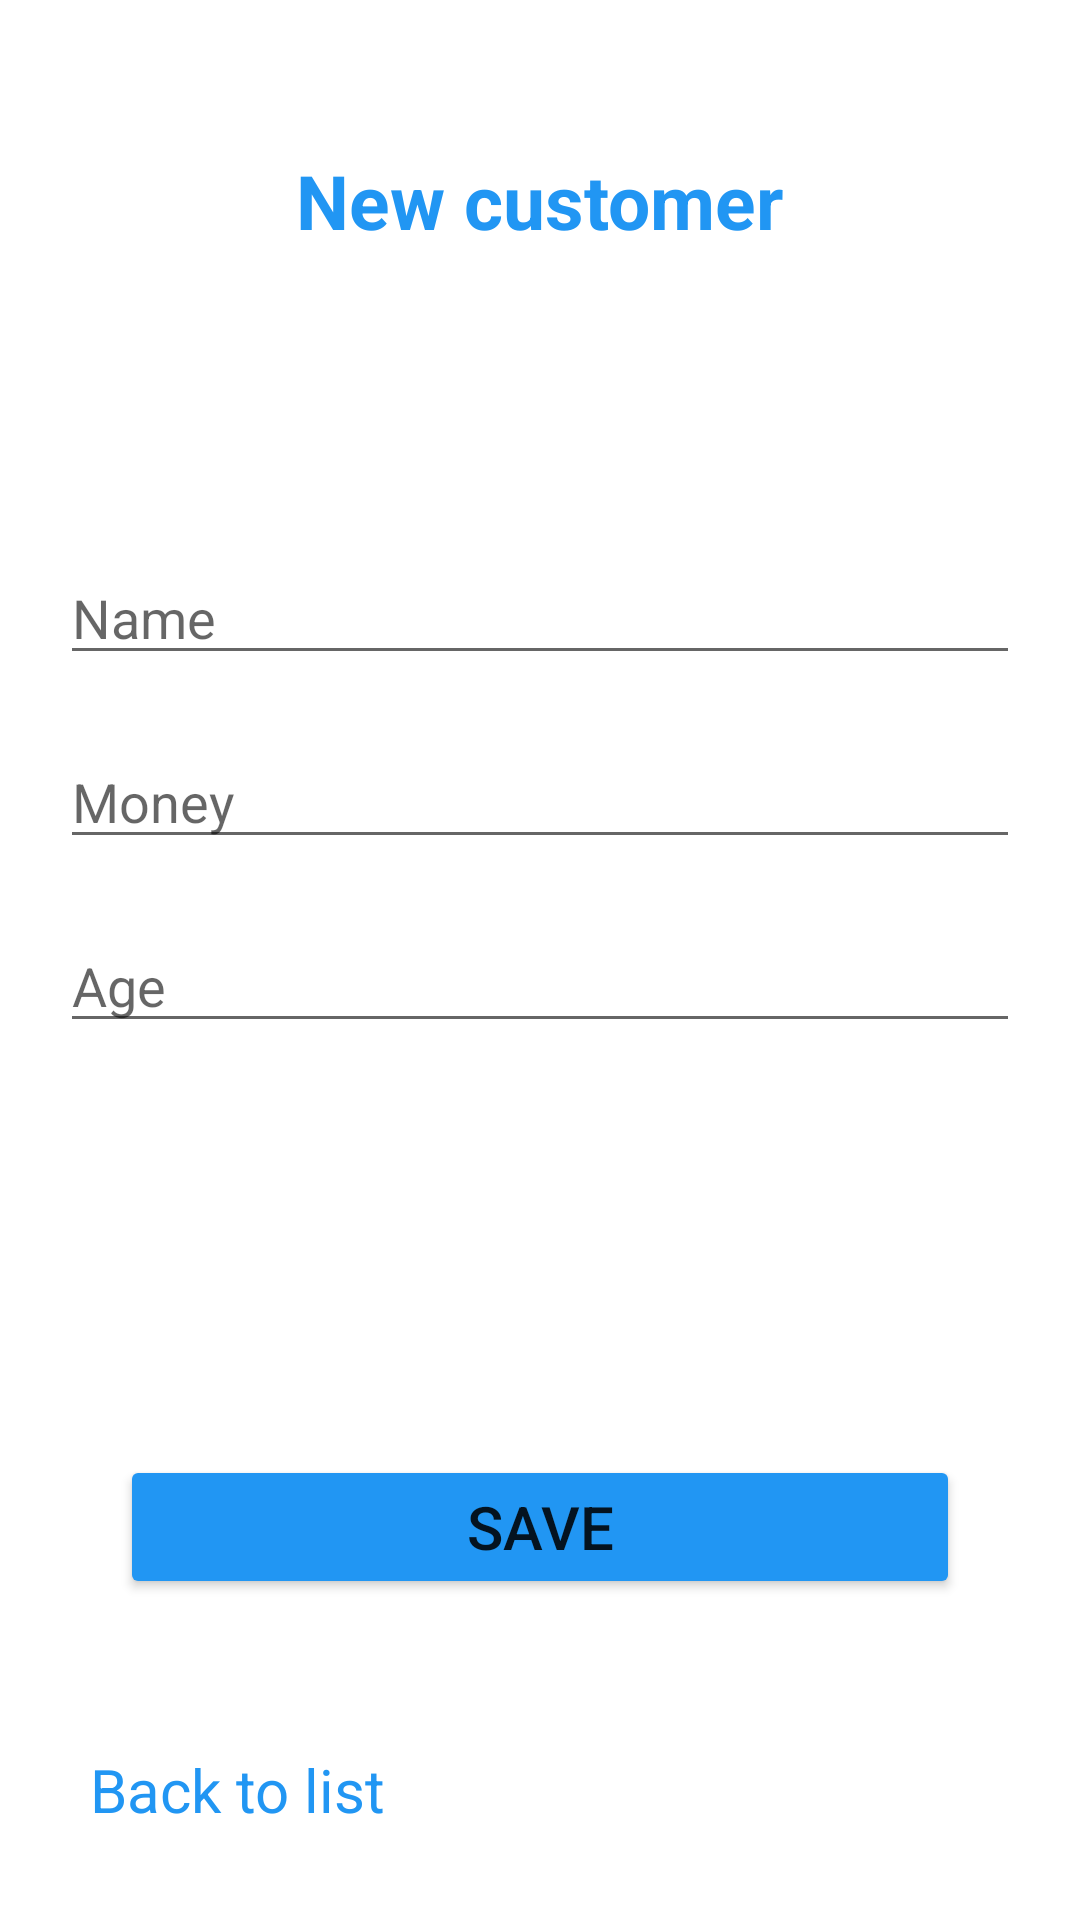

Produce the Android XML layout that renders to this screen, including the resource entries it uses.
<!-- AndroidManifest.xml: application theme Theme.ThiThuTH_18056521_HaHuyHoang -->
<!-- res/layout/activity_form_add.xml -->
<?xml version="1.0" encoding="utf-8"?>
<androidx.constraintlayout.widget.ConstraintLayout
    xmlns:android="http://schemas.android.com/apk/res/android"
    xmlns:tools="http://schemas.android.com/tools"
    xmlns:app="http://schemas.android.com/apk/res-auto"
    android:layout_width="match_parent"
    android:layout_height="match_parent"
    tools:context=".FormAdd">
    <EditText
        android:id="@+id/txtName"
        android:layout_width="0dp"
        android:layout_height="wrap_content"
        android:layout_marginStart="20dp"
        android:layout_marginLeft="20dp"
        android:layout_marginTop="100dp"
        android:layout_marginEnd="20dp"
        android:layout_marginRight="20dp"
        android:ems="10"
        android:hint="Name"
        android:inputType="textPersonName"
        android:text=""
        app:layout_constraintEnd_toEndOf="parent"
        app:layout_constraintStart_toStartOf="parent"
        app:layout_constraintTop_toBottomOf="@+id/textView2" />

    <EditText
        android:id="@+id/txtMoney"
        android:layout_width="0dp"
        android:layout_height="wrap_content"
        android:layout_marginStart="20dp"
        android:layout_marginLeft="20dp"
        android:layout_marginTop="20dp"
        android:layout_marginEnd="20dp"
        android:layout_marginRight="20dp"
        android:ems="10"
        android:hint="Money"
        android:inputType="numberDecimal"
        app:layout_constraintEnd_toEndOf="parent"
        app:layout_constraintHorizontal_bias="0.0"
        app:layout_constraintStart_toStartOf="parent"
        app:layout_constraintTop_toBottomOf="@+id/txtName" />

    <EditText
        android:id="@+id/txtAge"
        android:layout_width="0dp"
        android:layout_height="wrap_content"
        android:layout_marginStart="20dp"
        android:layout_marginLeft="20dp"
        android:layout_marginTop="20dp"
        android:layout_marginEnd="20dp"
        android:layout_marginRight="20dp"
        android:ems="10"
        android:hint="Age"
        android:inputType="numberDecimal"
        app:layout_constraintEnd_toEndOf="parent"
        app:layout_constraintHorizontal_bias="0.0"
        app:layout_constraintStart_toStartOf="parent"
        app:layout_constraintTop_toBottomOf="@+id/txtMoney" />

    <TextView
        android:id="@+id/textView2"
        android:layout_width="wrap_content"
        android:layout_height="wrap_content"
        android:layout_marginTop="50dp"
        android:text="New customer"
        android:textColor="#2196F3"
        android:textSize="25sp"
        android:textStyle="bold"
        app:layout_constraintEnd_toEndOf="parent"
        app:layout_constraintStart_toStartOf="parent"
        app:layout_constraintTop_toTopOf="parent" />

    <Button
        android:id="@+id/btnSaveNew"
        android:layout_width="0dp"
        android:layout_height="wrap_content"
        android:layout_marginStart="40dp"
        android:layout_marginLeft="40dp"
        android:layout_marginEnd="40dp"
        android:layout_marginRight="40dp"
        android:layout_marginBottom="50dp"
        android:text="Save"
        android:textSize="20sp"
        app:backgroundTint="#2196F3"
        app:layout_constraintBottom_toTopOf="@+id/txtBackToList"
        app:layout_constraintEnd_toEndOf="parent"
        app:layout_constraintStart_toStartOf="parent" />

    <TextView
        android:id="@+id/txtBackToList"
        android:layout_width="wrap_content"
        android:layout_height="wrap_content"
        android:layout_marginStart="30dp"
        android:layout_marginLeft="30dp"
        android:layout_marginBottom="30dp"
        android:text="Back to list"
        android:textColor="#2196F3"
        android:textSize="20sp"
        app:layout_constraintBottom_toBottomOf="parent"
        app:layout_constraintStart_toStartOf="parent" />
</androidx.constraintlayout.widget.ConstraintLayout>
<!-- resources referenced by this layout -->
<resources>
  <style name="Theme.ThiThuTH_18056521_HaHuyHoang" parent="Theme.MaterialComponents.DayNight.DarkActionBar">
          
          <item name="colorPrimary">@color/purple_500</item>
          <item name="colorPrimaryVariant">@color/purple_700</item>
          <item name="colorOnPrimary">@color/white</item>
          
          <item name="colorSecondary">@color/teal_200</item>
          <item name="colorSecondaryVariant">@color/teal_700</item>
          <item name="colorOnSecondary">@color/black</item>
          
          <item name="android:statusBarColor" tools:targetApi="l">?attr/colorPrimaryVariant</item>
          
      </style>
  <color name="purple_500">#FF6200EE</color>
  <color name="purple_700">#FF3700B3</color>
  <color name="white">#ffffff</color>
  <color name="teal_200">#FF03DAC5</color>
  <color name="teal_700">#FF018786</color>
  <color name="black">#FF000000</color>
</resources>
